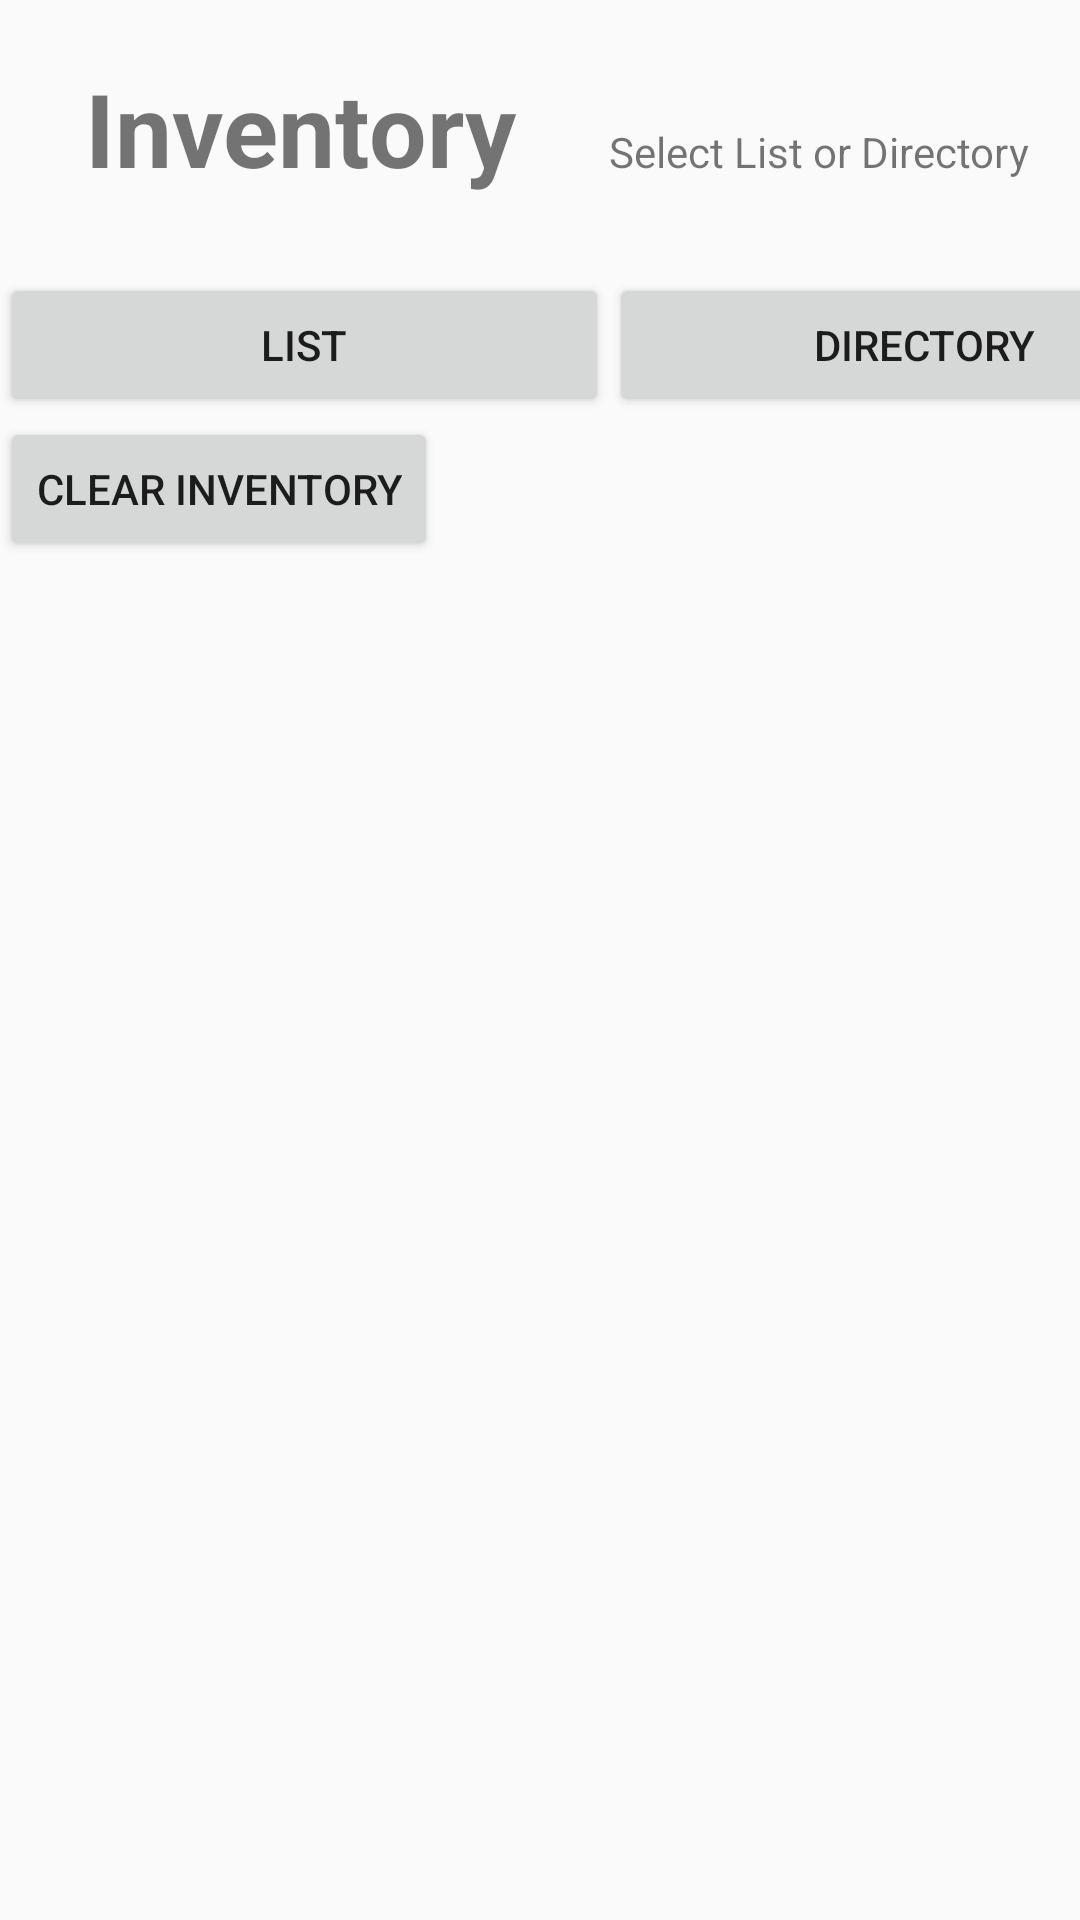

The Android layout XML behind this screen, and the referenced resources:
<!-- AndroidManifest.xml: activity theme Theme.MainActivity -->
<!-- res/layout/main.xml -->
<?xml version="1.0" encoding="utf-8"?>

<GridLayout xmlns:android="http://schemas.android.com/apk/res/android"
    android:id="@+id/MainLayout"
    android:layout_width="match_parent"
    android:layout_height="match_parent">

    <TextView
        android:id="@+id/MainTitle"
        android:layout_width="200dp"
        android:layout_height="71dp"
        android:text="Inventory"
        android:textAlignment="center"
        android:textSize="34sp"
        android:textStyle="bold"
        android:translationY="20dp" />

    <TextView
        android:id="@+id/MainInfoBlock"
        android:layout_width="224dp"
        android:layout_height="50dp"
        android:layout_row="0"
        android:layout_column="1"
        android:text="Select List or Directory"
        android:translationY="20dp" />

    <Button
        android:id="@+id/ListButton"
        android:layout_width="203dp"
        android:layout_height="wrap_content"
        android:layout_row="1"
        android:layout_column="0"
        android:text="List"
        android:translationY="20dp" />

    <Button
        android:id="@+id/DirectoryButton"
        android:layout_width="210dp"
        android:layout_height="wrap_content"
        android:layout_row="1"
        android:layout_column="1"
        android:text="Directory"
        android:translationY="20dp" />

    <Button
        android:id="@+id/ClearButton"
        android:layout_width="wrap_content"
        android:layout_height="wrap_content"
        android:layout_row="2"
        android:layout_column="0"
        android:text="Clear Inventory"
        android:translationY="20dp" />

</GridLayout>
<!-- resources referenced by this layout -->
<resources>
  <style name="Theme.MainActivity" parent="android:Theme.Material.Light.NoActionBar" />
</resources>
